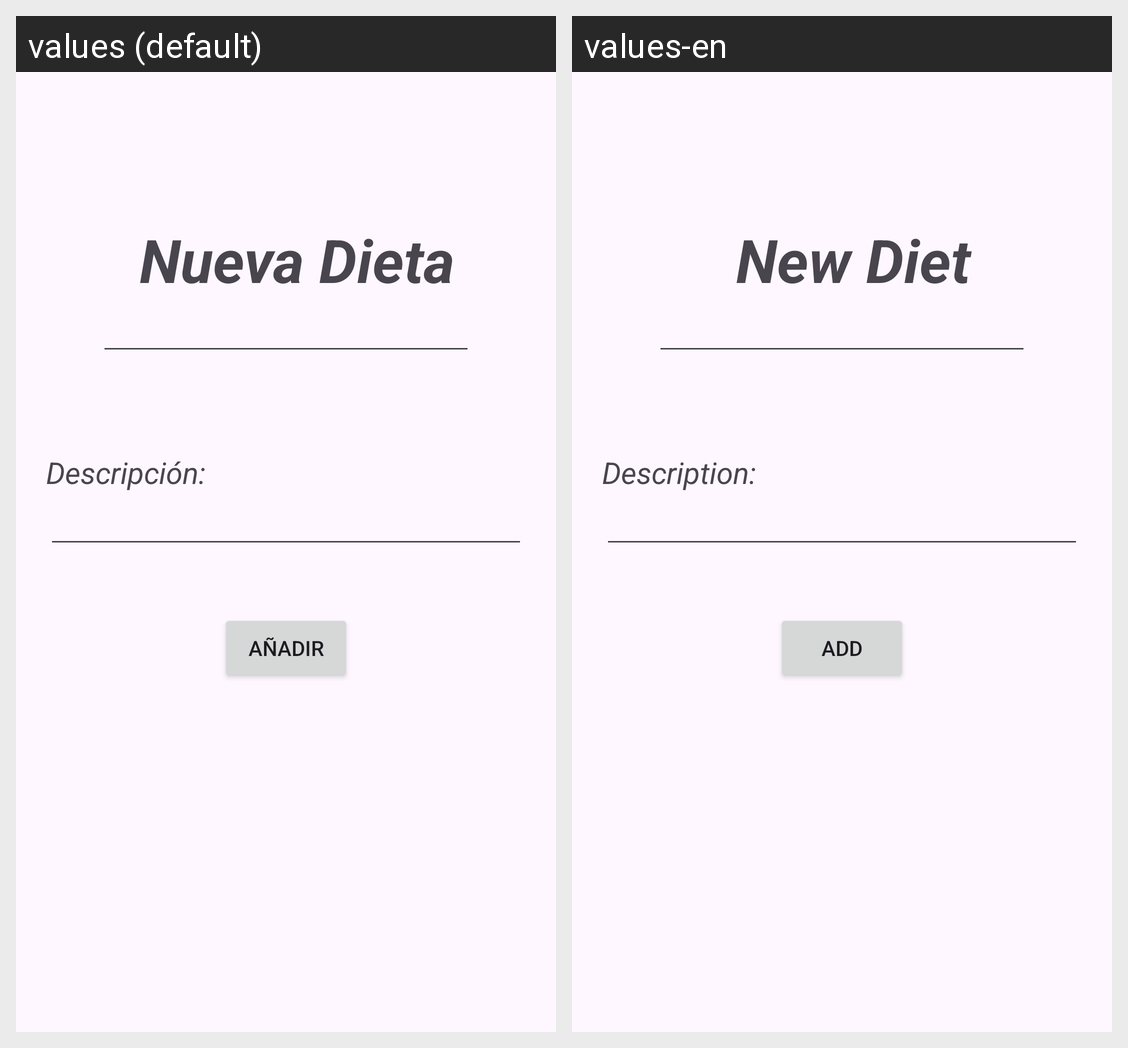

Here is an Android app screen in its default locale and in the app's own translations. Write out the translated-string differences for the strings that appear on this screen.
Android screen res/layout/fragment_new_diet.xml rendered under 2 locales, left to right: values (default), values-en. Device: Nexus 5 (rendered at 1080×1920; each locale shown at half size, 540×960, under a caption strip naming it); theme Theme.GestorRutinasApp.
Strings drawn on this screen, with the default value and each locale's value (text and hints the layout hard-codes, and strings that could not be matched under every locale, appear in the picture but are not listed):

nueva_dieta_txt
  values: Nueva Dieta
  values-en: New Diet

objetive_description
  values: Descripción:
  values-en: Description:

add_btn
  values: Añadir
  values-en: Add
